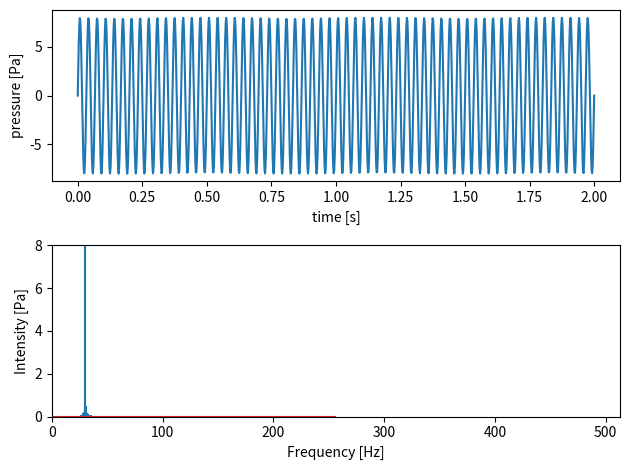

This chart was generated by the following Python code:
import numpy as np
import pandas as pd
import matplotlib.pyplot as plt

#### INPUTS ####
time_1 = 0
time_2 = 2
N = 1024
f = 30
a = 8
################

fs = N / (time_2 - time_1)
t = np.linspace(time_1, time_2, N)
omega = 2 * np.pi * f
s = a * np.sin(omega*t)
# s = s - np.mean(s)

fig, (ax1, ax2)  = plt.subplots(2)

ax1.plot(t, s)
ax1.set_xlabel('time [s]')
ax1.set_ylabel('pressure [Pa]')

S = np.fft.rfft(s)
amp = np.abs(S) * 2 / N
n = np.arange(0, int(N/2+1))
f_nyq = fs / 2
freq = n * fs / N
ax2.stem(freq, amp, markerfmt=" ")
ax2.set_xlim(0, N/2 + 1)
ax2.set_yscale('linear')
ax2.set_ylim(0, a)
ax2.set_xlabel('Frequency [Hz]')
ax2.set_ylabel('Intensity [Pa]')

print("--------------------------------------")
print(f" Orig. Signal: s = {a}sin(2pi * {f}hz * t)")
print("--------------------------------------")
print(f" Period         = {time_2 - time_1} s")
print(f" Sampling rate  = {fs} Hz")
print(f" Sampling point = {N} ")
print(f" Nyquist-Freq   = {f_nyq} Hz")

threshold = 0.1 * a
amps_iloc = np.argwhere(amp > threshold )
print(f"Frequencies with relevant amplitude > {threshold}:")
for i in amps_iloc[0]:
    print(f"freq={freq[i]:0.4e}, amp={amp[i]:0.4e}, freq_err={f - freq[i]:0.4e}, amp_err={a - amp[i]:0.4e}")

fig.tight_layout()
# plt.savefig("bild_2.png")

plt.show()
